Run: headless pygame with SDL's dummy video driver; simulated clock (each Clock.tick advances the game by its frame time, no real sleeping); random seed 0; keys injected as events and as key.get_pressed() state; no mouse input.
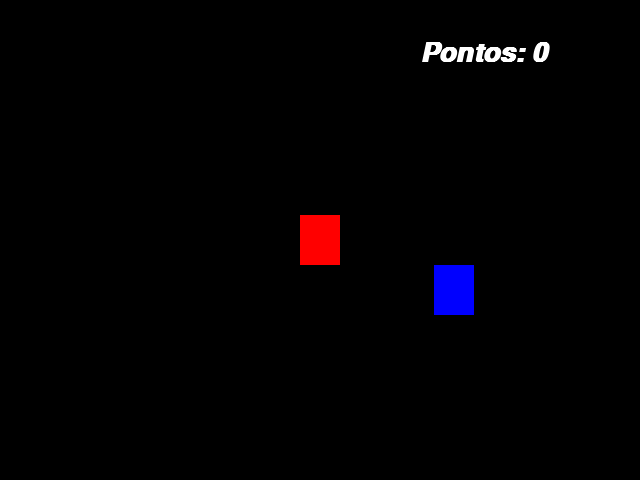
Frame 1 of 4 · flips 1–60 · no input
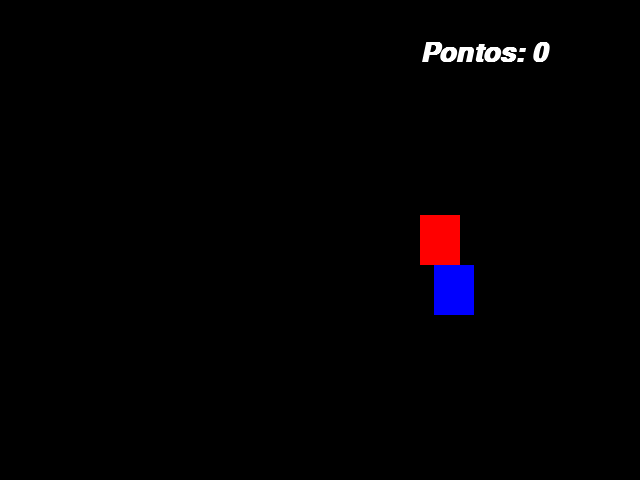
Frame 2 of 4 · flips 61–180 · tapped SPACE, RETURN · held RIGHT (→), D
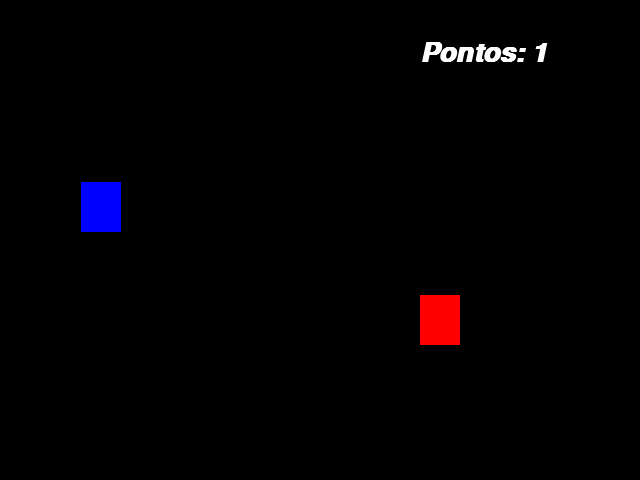
Frame 3 of 4 · flips 181–300 · held DOWN (↓), S
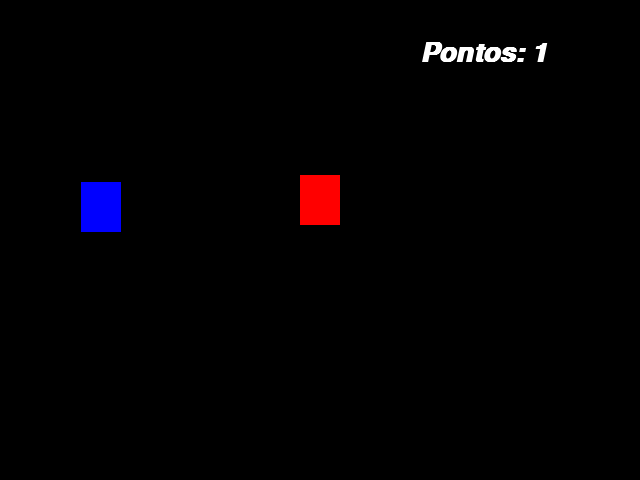
Frame 4 of 4 · flips 301–420 · held LEFT (←), A, UP (↑), W

The pygame program that drew these frames:

# # VÍDEO 06 - Gerando Textos
# from random import randint
# import pygame
# from pygame.locals import *
# from sys import exit
#
# pygame.init()
#
# largura = 640
# altura_tela = 480
# tela = pygame.display.set_mode((largura, altura_tela))
# pygame.display.set_caption('Meu Jogo')
# relogio = pygame.time.Clock()
#
# comprimento_retangulo = 40
# altura_retangulo = 50
#
# cor_vermelho = (255, 0, 0)
# cor_azul = (0, 0, 255)
#
# x = (largura/2) - (comprimento_retangulo/2)
# y = (altura_tela/2) - (altura_retangulo/2)
#
# x_azul = randint(40, 600)
# y_azul = randint(50, 430)
#
# x_texto = 420
# y_texto = 40
# # configurando a fonte
# fonte = pygame.font.SysFont('arial', 40, True, True)
#
# pontos = 0
# while True:
#     relogio.tick(30)
#     tela.fill((0, 0, 0))
#     mensagem = f'Pontos: {pontos}'
#     texto_formatado = fonte.render(mensagem, True, (255, 255, 255))
#     for event in pygame.event.get():
#         if event.type == QUIT:
#             pygame.quit()
#             exit()
#         if pygame.key.get_pressed()[K_a]:
#             x -= 20
#         if pygame.key.get_pressed()[K_d]:
#             x += 20
#         if pygame.key.get_pressed()[K_w]:
#             y -= 20
#         if pygame.key.get_pressed()[K_s]:
#             y += 20
#     ret_vermelho = pygame.draw.rect(tela, cor_vermelho, (x, y, comprimento_retangulo, altura_retangulo))
#     ret_azul = pygame.draw.rect(tela, cor_azul, (x_azul, y_azul, comprimento_retangulo, altura_retangulo))
#     if ret_vermelho.colliderect(ret_azul):
#         x_azul = randint(40, 600)
#         y_azul = randint(50, 430)
#         pontos += 1
#     tela.blit(texto_formatado, (x_texto, y_texto))
#     pygame.display.update()



# VÍDEO 07 - Música e Som
from random import randint
import pygame
from pygame.locals import *
from sys import exit

pygame.init()

largura = 640
altura_tela = 480
tela = pygame.display.set_mode((largura, altura_tela))
pygame.display.set_caption('Meu Jogo')
relogio = pygame.time.Clock()

comprimento_retangulo = 40
altura_retangulo = 50

cor_vermelho = (255, 0, 0)
cor_azul = (0, 0, 255)

x = (largura/2) - (comprimento_retangulo/2)
y = (altura_tela/2) - (altura_retangulo/2)

x_azul = randint(40, 600)
y_azul = randint(50, 430)

x_texto = 420
y_texto = 40
fonte = pygame.font.SysFont('arial', 40, True, True)

pontos = 0
while True:
    relogio.tick(30)
    tela.fill((0, 0, 0))
    mensagem = f'Pontos: {pontos}'
    texto_formatado = fonte.render(mensagem, True, (255, 255, 255))
    for event in pygame.event.get():
        if event.type == QUIT:
            pygame.quit()
            exit()
        if pygame.key.get_pressed()[K_a]:
            x -= 20
        if pygame.key.get_pressed()[K_d]:
            x += 20
        if pygame.key.get_pressed()[K_w]:
            y -= 20
        if pygame.key.get_pressed()[K_s]:
            y += 20
    ret_vermelho = pygame.draw.rect(tela, cor_vermelho, (x, y, comprimento_retangulo, altura_retangulo))
    ret_azul = pygame.draw.rect(tela, cor_azul, (x_azul, y_azul, comprimento_retangulo, altura_retangulo))
    if ret_vermelho.colliderect(ret_azul):
        x_azul = randint(40, 600)
        y_azul = randint(50, 430)
        pontos += 1
    tela.blit(texto_formatado, (x_texto, y_texto))
    pygame.display.update()
